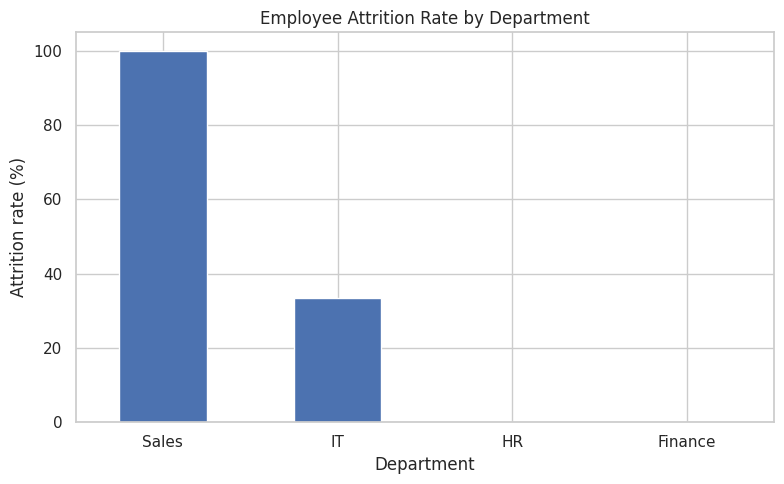

The matplotlib source for this figure:

import pandas as pd
import matplotlib.pyplot as plt
import seaborn as sns
from pathlib import Path

# Create a synthetic HR dataset for demonstration.
# This is not real employee data.
data = {
    "EmployeeID": range(1001, 1011),
    "Department": [
        "Sales", "IT", "HR", "Sales", "IT",
        "Finance", "Sales", "HR", "IT", "Finance"
    ],
    "YearsAtCompany": [1, 5, 2, 1, 7, 4, 2, 8, 1, 6],
    "MonthlyIncome": [
        2800, 5200, 3500, 3000, 6100,
        4800, 3200, 4300, 2900, 5000
    ],
    "Overtime": [
        "Yes", "No", "No", "Yes", "No",
        "No", "Yes", "No", "Yes", "No"
    ],
    "Attrition": [
        "Yes", "No", "No", "Yes", "No",
        "No", "Yes", "No", "Yes", "No"
    ]
}

df = pd.DataFrame(data)

# Calculate overall attrition rate.
attrition_rate = (df["Attrition"] == "Yes").mean() * 100

print("HR ATTRITION ANALYSIS")
print("-" * 30)
print(f"Employees analysed: {len(df)}")
print(f"Employees who left: {(df['Attrition'] == 'Yes').sum()}")
print(f"Overall attrition rate: {attrition_rate:.1f}%")

# Calculate attrition by department.
department_attrition = (
    df.groupby("Department")["Attrition"]
    .apply(lambda x: (x == "Yes").mean() * 100)
    .sort_values(ascending=False)
)

print("\nAttrition rate by department (%):")
print(department_attrition.round(1))

# Save the dataset and department summary.
output_dir = Path("outputs")
output_dir.mkdir(exist_ok=True)

df.to_csv(output_dir / "synthetic_hr_data.csv", index=False)
department_attrition.rename("AttritionRatePercent").to_csv(
    output_dir / "department_attrition.csv"
)

# Create a chart.
sns.set_theme(style="whitegrid")
ax = department_attrition.plot(kind="bar", figsize=(8, 5))
ax.set_title("Employee Attrition Rate by Department")
ax.set_xlabel("Department")
ax.set_ylabel("Attrition rate (%)")
plt.xticks(rotation=0)
plt.tight_layout()
plt.savefig(output_dir / "department_attrition.png", dpi=150)
plt.show()

print("\nFiles saved in the outputs folder.")
